Image classification data set "dataset_especies" (ySouuls/Micros on GitHub). Class labels (5): Acaulospora morrowiae, Entrophospora etunicata, Funneliformis mosseae, Gigaspora gigantea, Rhizophagus clarus.

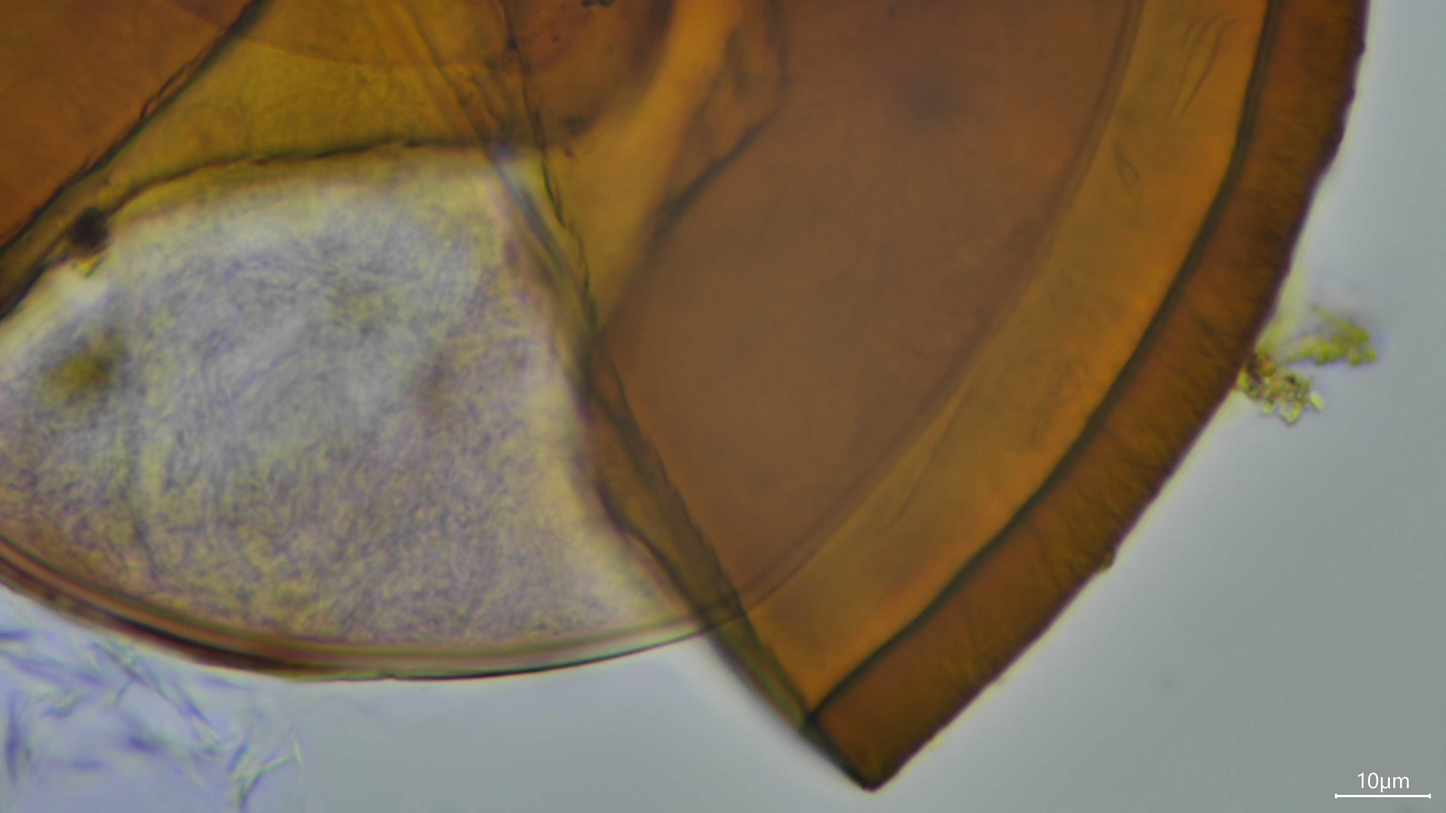
Label: Funneliformis mosseae

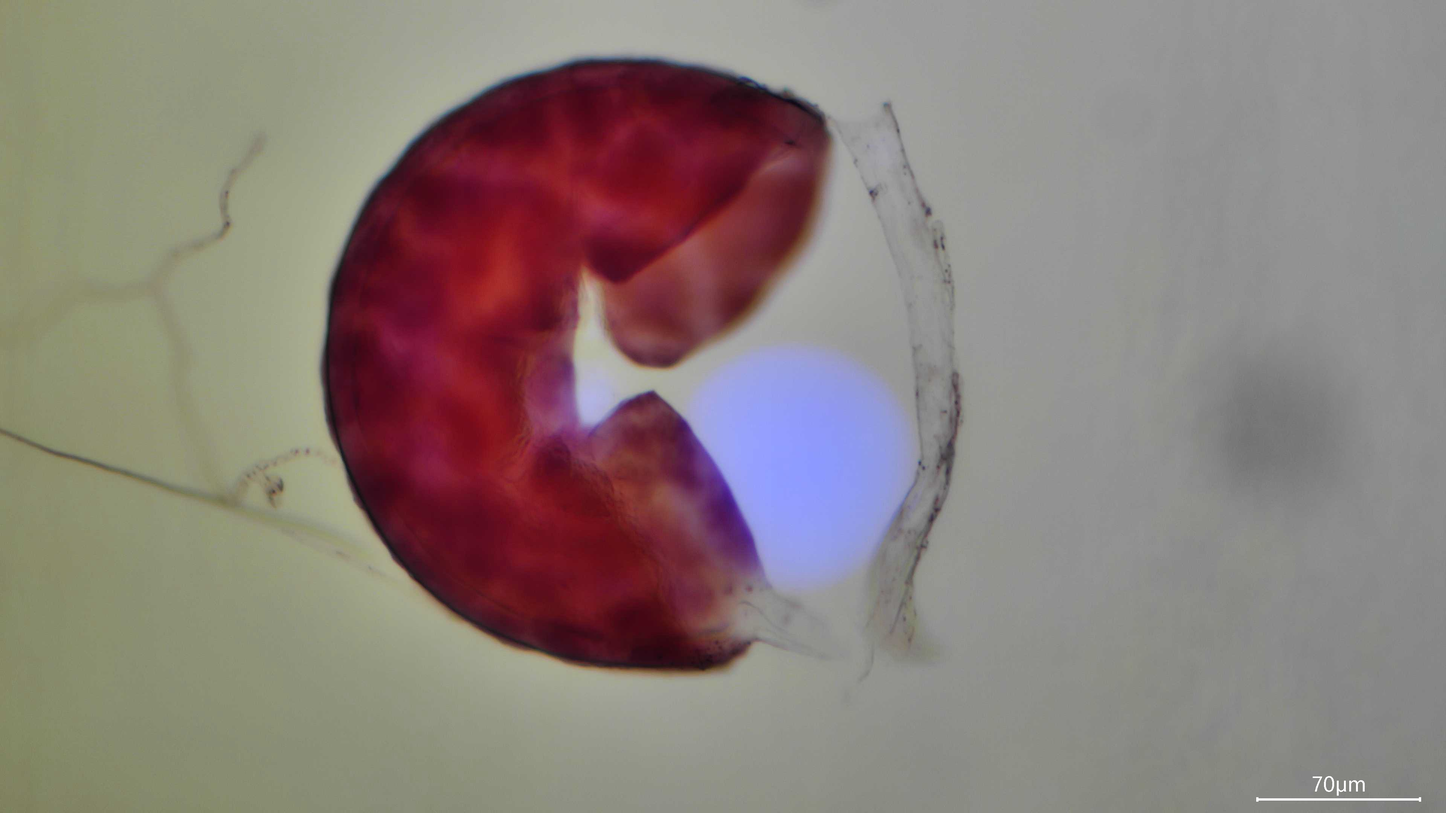
Label: Rhizophagus clarus

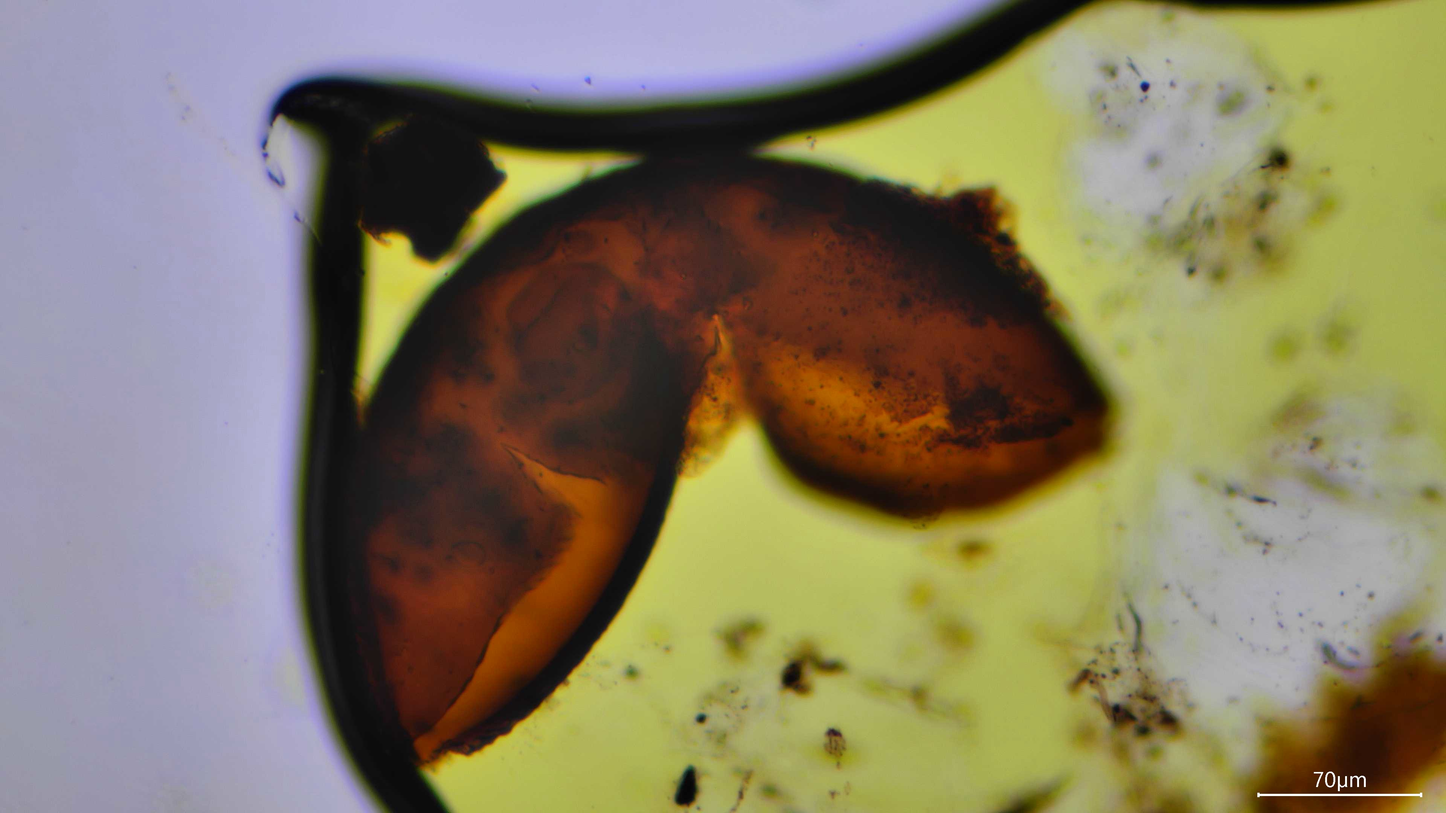
Label: Gigaspora gigantea

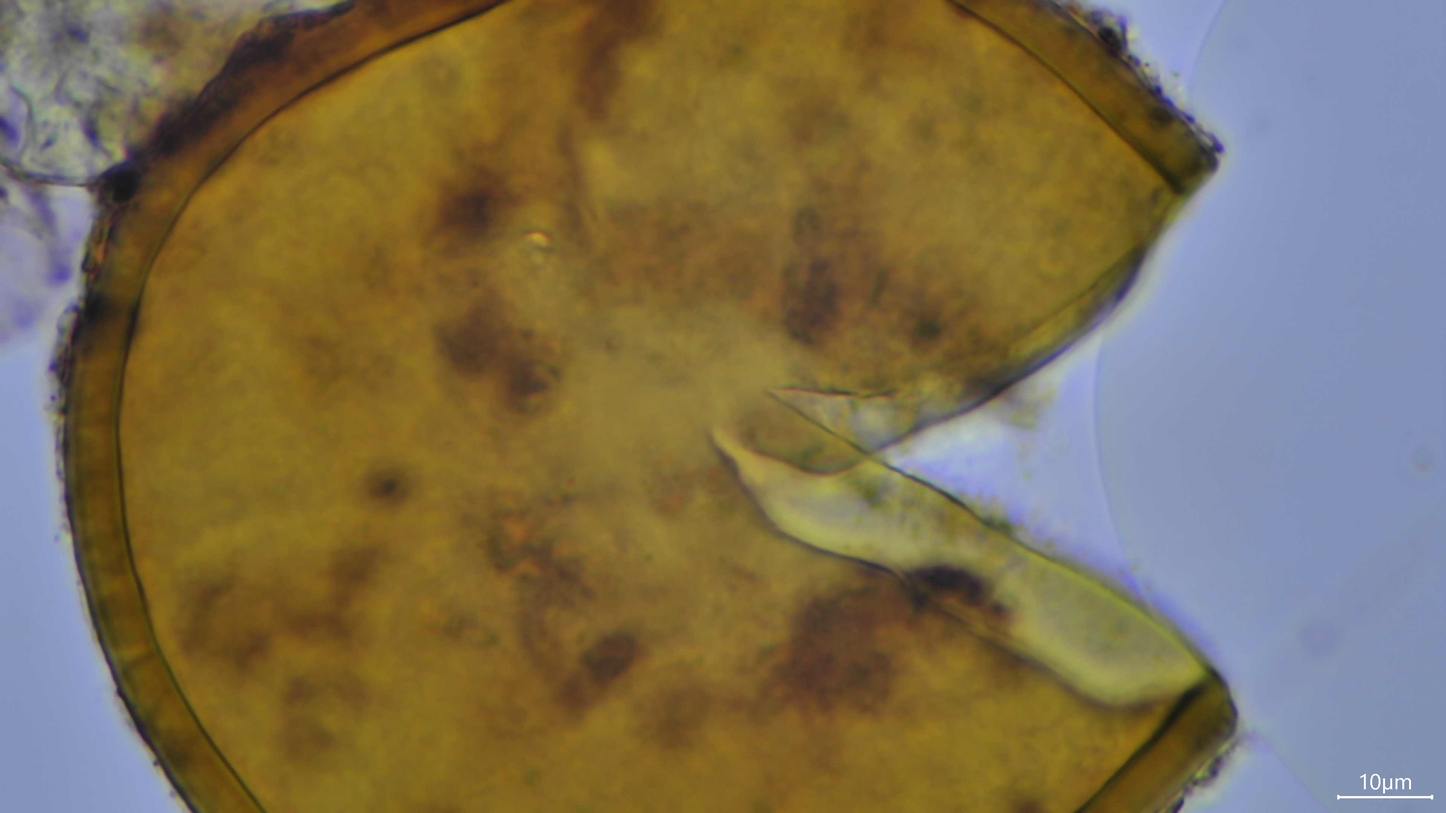
Label: Entrophospora etunicata

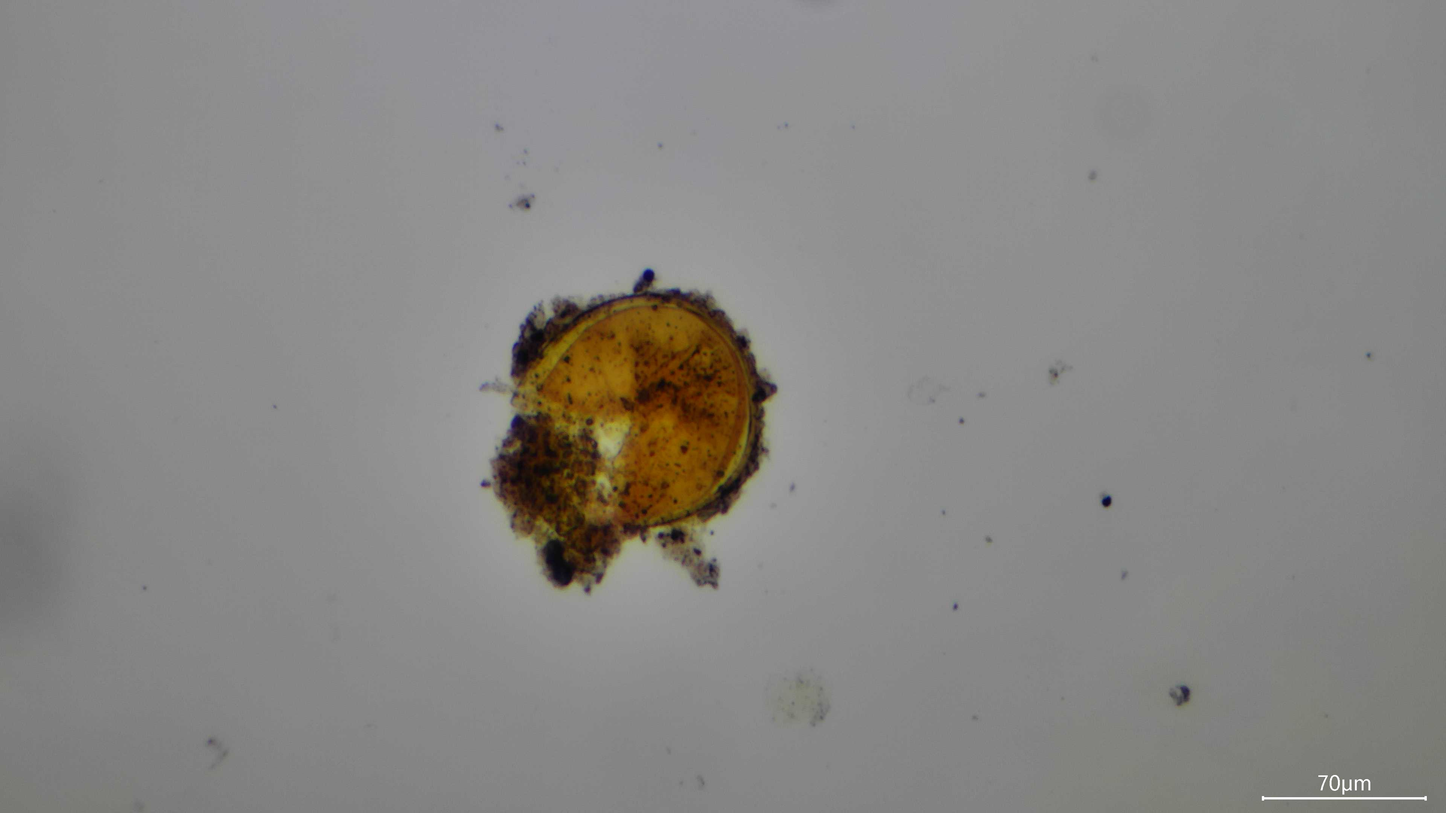
Label: Acaulospora morrowiae

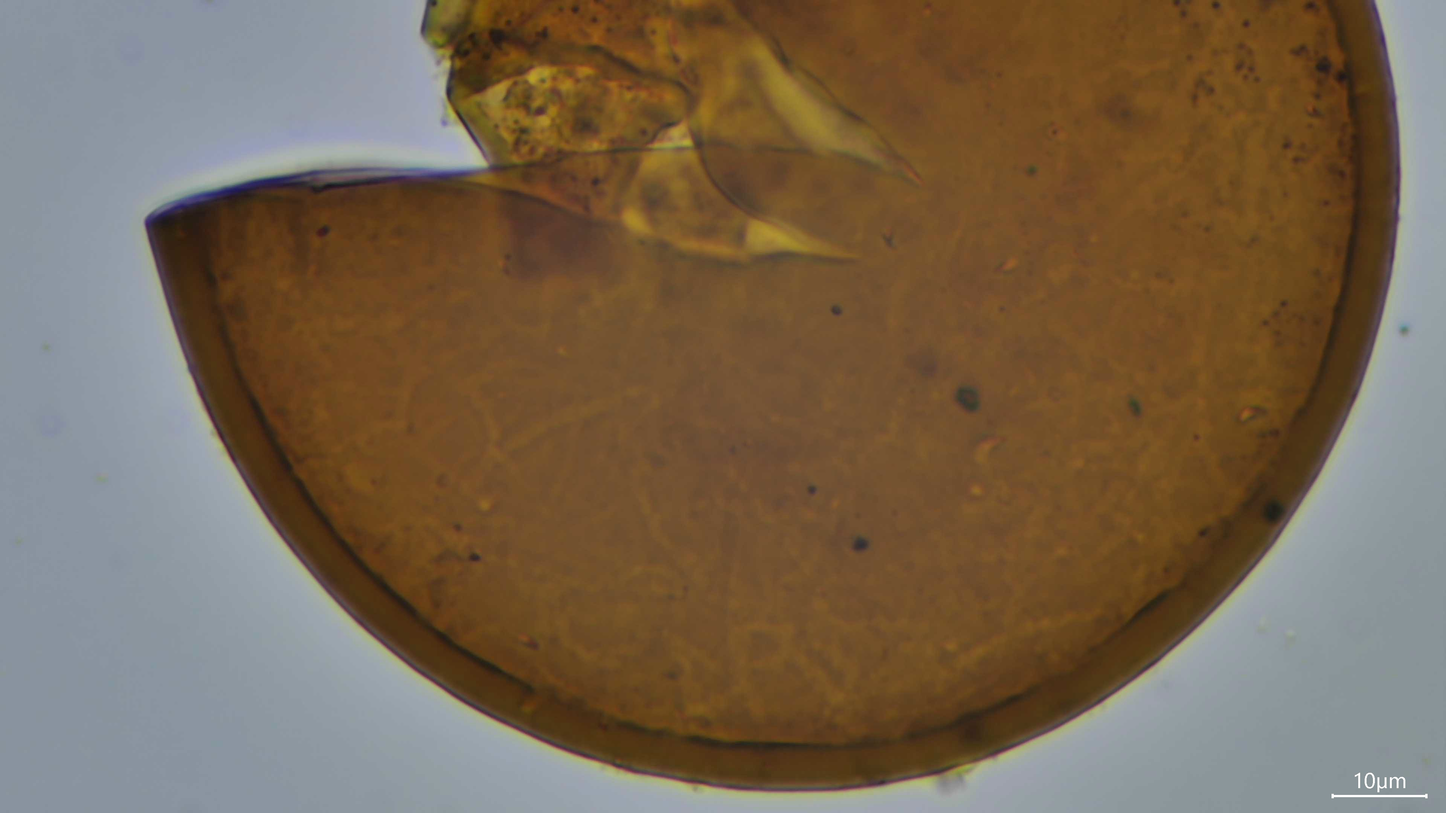
Label: Funneliformis mosseae
